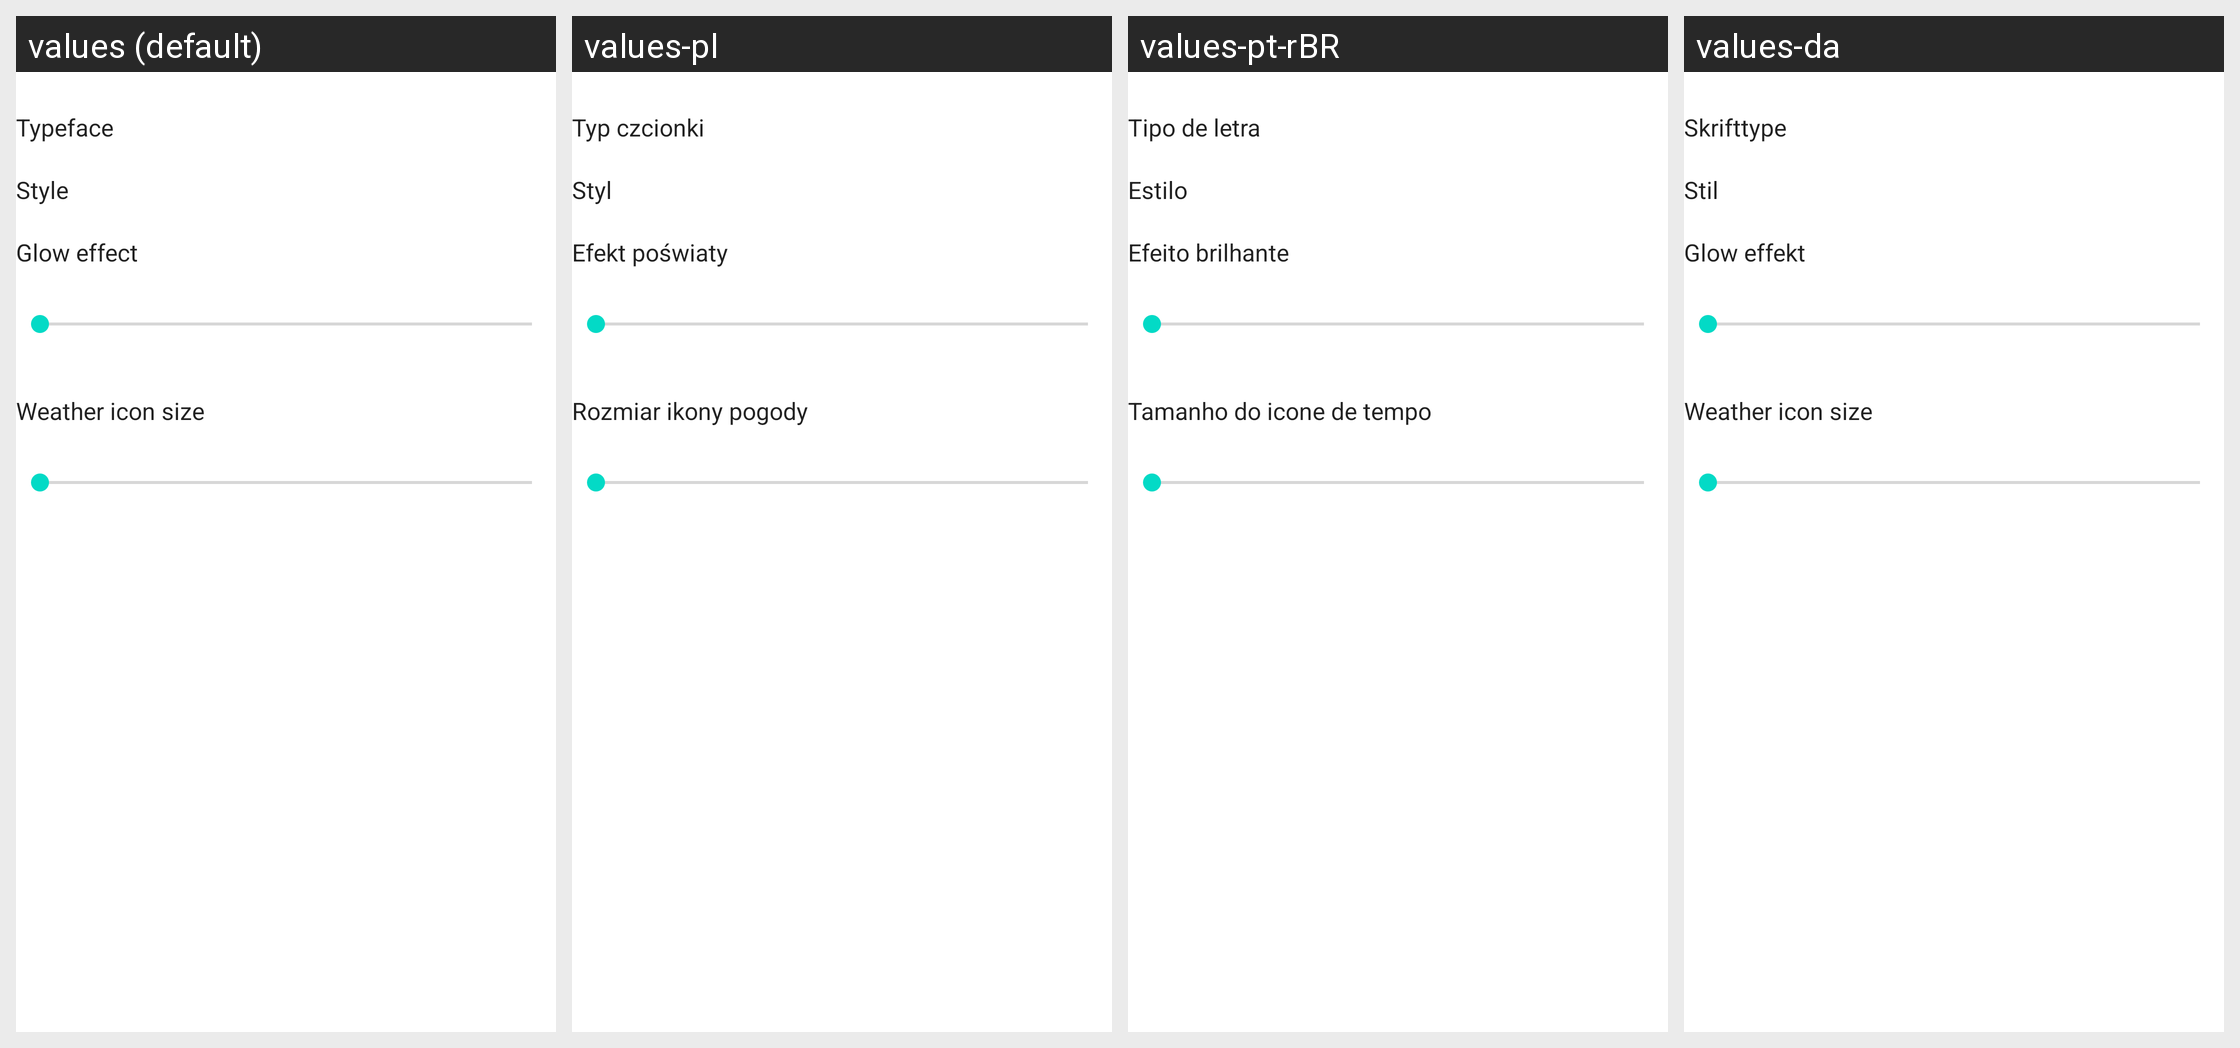

Translations of the strings shown on this Android screen, per locale in the grid:
Android screen res/layout/custom_digital_clock_preferences_layout2.xml rendered under 4 locales, left to right: values (default), values-pl, values-pt-rBR, values-da. Device: Nexus 5 (rendered at 1080×1920; each locale shown at half size, 540×960, under a caption strip naming it); theme Theme.MaterialComponents.DayNight.NoActionBar.
Other locales in the repository, not shown: values-ar, values-ca, values-cs, values-de, values-el, values-es, values-es-rAR, values-eu, values-fa, values-fi, values-fr, values-he, values-hr, values-hu, values-it, values-ja, values-jv, values-ko, values-nb, values-nl, values-pt, values-ro, values-ru, values-sk, values-sl, values-sr, values-sv, values-th, values-tr, values-uk, values-vi, values-zh.
Strings drawn on this screen, with the default value and each locale's value (text and hints the layout hard-codes, and strings that could not be matched under every locale, appear in the picture but are not listed):

typeface
  values: Typeface
  values-pl: Typ czcionki
  values-pt-rBR: Tipo de letra
  values-da: Skrifttype

style
  values: Style
  values-pl: Styl
  values-pt-rBR: Estilo
  values-da: Stil

decoration_weather_icon_size
  values: Weather icon size
  values-pl: Rozmiar ikony pogody
  values-pt-rBR: Tamanho do icone de tempo  [from values-pt]
  values-da: Weather icon size  [not translated; the default value is used]
